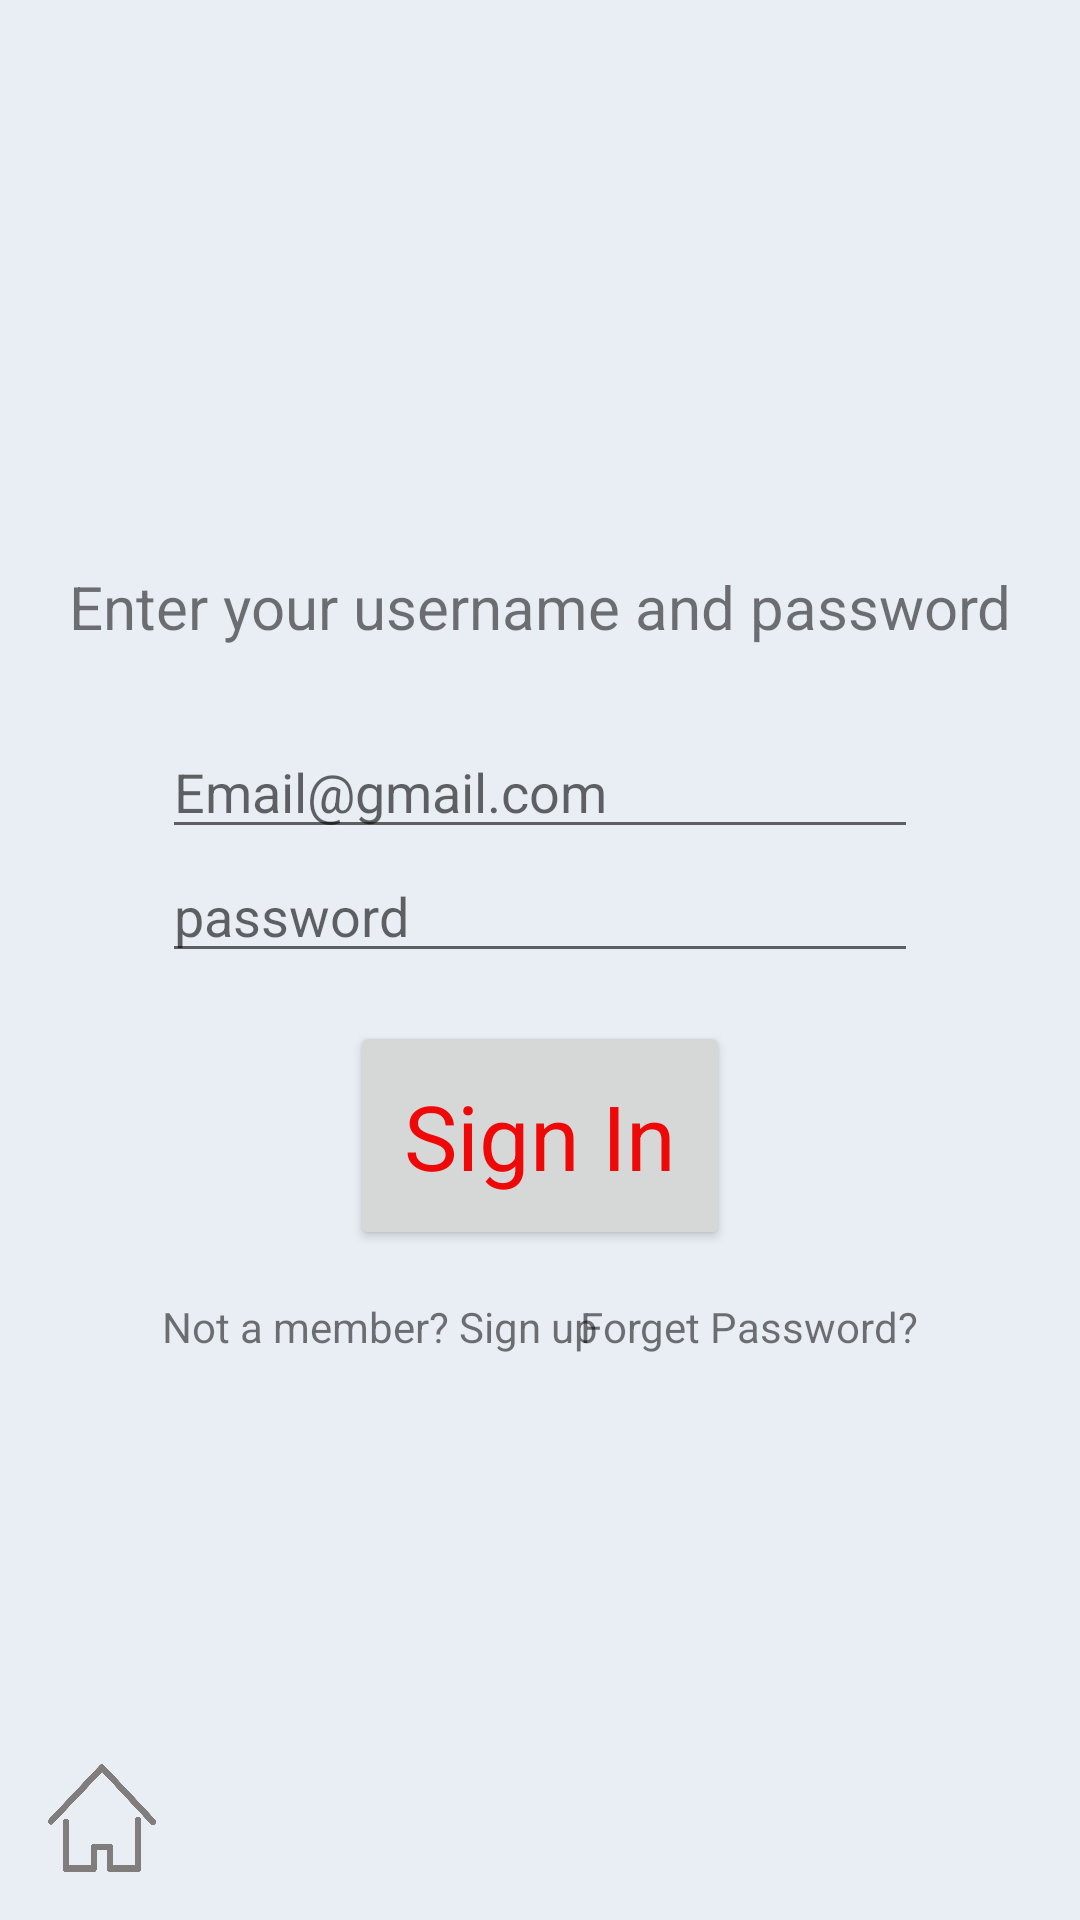

Android layout source for this screen:
<!-- AndroidManifest.xml: application theme AppTheme -->
<!-- res/layout/activity_sign_in.xml -->
<?xml version="1.0" encoding="utf-8"?>
<androidx.constraintlayout.widget.ConstraintLayout xmlns:android="http://schemas.android.com/apk/res/android"
    xmlns:app="http://schemas.android.com/apk/res-auto"
    xmlns:tools="http://schemas.android.com/tools"
    android:layout_width="match_parent"
    android:layout_height="match_parent"
    tools:context=".SignIn">
    <include
        layout="@layout/custom_toolbar"
        android:layout_height="wrap_content"
        android:layout_width="match_parent"
        />
    <TextView
        android:layout_width="wrap_content"
        android:layout_height="wrap_content"
        android:text="@string/enter_text"
        android:id="@+id/enter_text"
        app:layout_constraintRight_toRightOf="parent"
        app:layout_constraintLeft_toLeftOf="parent"
        app:layout_constraintTop_toTopOf="parent"
        app:layout_constraintBottom_toTopOf="@id/user_email_edit_view"
        android:textSize="20sp"
        android:paddingBottom="26dp"
        app:layout_constraintVertical_chainStyle="packed"
        />
    <EditText
        style="@style/editTextStyle"
        android:hint="@string/email_text"
        android:id="@+id/user_email_edit_view"
        android:textSize="18sp"
        app:layout_constraintRight_toRightOf="parent"
        app:layout_constraintLeft_toLeftOf="parent"
        app:layout_constraintTop_toBottomOf="@id/enter_text"
        app:layout_constraintBottom_toTopOf="@id/password_edit_view"
        android:inputType="text"
        android:autofillHints="email"

        />
    <EditText
        style="@style/editTextStyle"
        android:hint="@string/password_text"
        android:textSize="18sp"
        android:id="@+id/password_edit_view"
        app:layout_constraintRight_toRightOf="parent"
        app:layout_constraintLeft_toLeftOf="parent"
        app:layout_constraintTop_toBottomOf="@id/user_email_edit_view"
        app:layout_constraintBottom_toTopOf="@id/sign_in_button"
        android:inputType="textPassword"
        android:autofillHints="password"
        />
    <Button
        android:id="@+id/sign_in_button"
        android:text="@string/sign_in"
        style="@style/buttonStyle1"
        android:textColor="@color/redColor"
        app:layout_constraintRight_toRightOf="parent"
        app:layout_constraintLeft_toLeftOf="parent"
        app:layout_constraintTop_toBottomOf="@id/password_edit_view"
        app:layout_constraintBottom_toTopOf="@id/not_a_member_text_view"
        android:layout_marginTop="16dp"
        android:onClick="signIn"
        />
    <TextView
        android:layout_width="wrap_content"
        android:layout_height="wrap_content"
        android:id="@+id/not_a_member_text_view"
        android:text="@string/not_member"
        app:layout_constraintTop_toBottomOf="@id/sign_in_button"
        app:layout_constraintBottom_toBottomOf="parent"
        app:layout_constraintStart_toStartOf="@id/user_email_edit_view"
        android:autoLink="all"
        android:onClick="openSignUp"
        android:paddingTop="16dp"
        />
    <TextView
        android:layout_width="wrap_content"
        android:layout_height="wrap_content"
        android:text="@string/forget_password"
        app:layout_constraintTop_toBottomOf="@id/sign_in_button"
        app:layout_constraintEnd_toEndOf="@id/user_email_edit_view"
        app:layout_constraintLeft_toRightOf="@+id/not_a_member_text_view"
        android:autoLink="all"
        android:onClick="openReset"
        android:paddingTop="16dp"
        />
    <include
        layout="@layout/home_button"/>
</androidx.constraintlayout.widget.ConstraintLayout>
<!-- res/layout/custom_toolbar.xml (included above) -->
<?xml version="1.0" encoding="utf-8"?>
<LinearLayout xmlns:android="http://schemas.android.com/apk/res/android"
    android:layout_width="match_parent"
    android:layout_height="match_parent"
    xmlns:app="http://schemas.android.com/apk/res-auto"
    android:fitsSystemWindows="true"
    >
    <androidx.appcompat.widget.Toolbar
        android:id="@+id/custom_toolbar"
        android:layout_width="match_parent"
        android:layout_height="wrap_content"
        android:background="@color/lightGrey"
        app:titleTextColor="@color/redColor"
        android:minHeight="?attr/actionBarSize">

    </androidx.appcompat.widget.Toolbar>

</LinearLayout>
<!-- res/layout/home_button.xml (included above) -->
<?xml version="1.0" encoding="utf-8"?>
<androidx.constraintlayout.widget.ConstraintLayout xmlns:android="http://schemas.android.com/apk/res/android"
    android:layout_width="match_parent"
    android:layout_height="match_parent"
    xmlns:app="http://schemas.android.com/apk/res-auto">
    <Button
        android:id="@+id/home_button"
        android:layout_width="36dp"
        android:layout_height="36dp"
        app:layout_constraintLeft_toLeftOf="parent"
        app:layout_constraintBottom_toBottomOf="parent"
        android:layout_margin="16dp"
        android:background="@drawable/home"
        android:onClick="openHome" />

</androidx.constraintlayout.widget.ConstraintLayout>
<!-- resources referenced by this layout -->
<resources>
  <color name="lightGrey">#E9EEF5</color>
  <color name="redColor">#ee0808</color>
  <!-- drawable home: png bitmap (drawable-hdpi, 27813 bytes) -->
  <string name="email_text">Email@gmail.com</string>
  <string name="enter_text">Enter your username and password</string>
  <string name="forget_password">Forget Password?</string>
  <string name="not_member">Not a member? Sign up</string>
  <string name="password_text">password</string>
  <string name="sign_in">Sign In</string>
  <style name="buttonStyle1" parent="Theme.AppCompat.Light.DarkActionBar">
          <item name="android:textSize">30sp</item>
          <item name="android:padding">18dp</item>
          <item name="android:layout_height">wrap_content</item>
          <item name="android:layout_width">wrap_content</item>
      </style>
  <style name="editTextStyle" parent="Theme.AppCompat.Light.DarkActionBar">
      <item name="android:layout_width">0dp</item>
      <item name="android:layout_height">wrap_content</item>
      <item name="android:textSize">24sp</item>
      <item name="layout_constraintWidth_percent">0.7</item>
  
  </style>
  <style name="AppTheme" parent="Theme.AppCompat.Light.NoActionBar">
          
          <item name="colorPrimary">@color/lightGrey</item>
          <item name="colorPrimaryDark">@color/redColor</item>
          <item name="colorAccent">@color/colorAccent</item>
          <item name="android:windowBackground">@color/lightGrey</item>
          <item name="titleTextColor">@color/redColor</item>
          <item name="actionBarStyle">@style/SmartHeaterActionBarStyle</item>
          <item name="android:windowContentOverlay">@null</item>
        <item name="android:navigationBarColor">@color/redColor</item>
      </style>
  <color name="colorAccent">#03DAC5</color>
  <style name="SmartHeaterActionBarStyle" parent="Widget.AppCompat.Light.ActionBar.Solid.Inverse">
          
          <item name="elevation">0dp</item>
  
      </style>
</resources>
